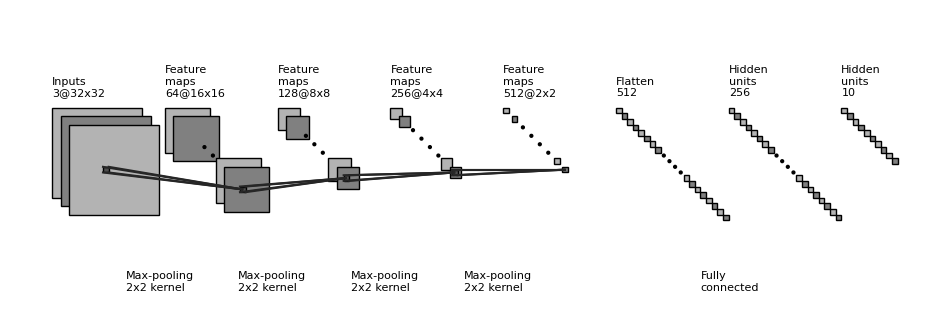

Source code (Python):
import os
import numpy as np
import matplotlib.pyplot as plt
plt.rcdefaults()
from matplotlib.lines import Line2D
from matplotlib.patches import Rectangle
from matplotlib.patches import Circle

NumDots = 4
NumConvMax = 8
NumFcMax = 20
White = 1.
Light = 0.7
Medium = 0.5
Dark = 0.3
Darker = 0.15
Black = 0.


def add_layer(patches, colors, size=(24, 24), num=5,
              top_left=[0, 0],
              loc_diff=[3, -3],
              ):
    # add a rectangle
    top_left = np.array(top_left)
    loc_diff = np.array(loc_diff)
    loc_start = top_left - np.array([0, size[0]])
    for ind in range(num):
        patches.append(Rectangle(loc_start + ind * loc_diff, size[1], size[0]))
        if ind % 2:
            colors.append(Medium)
        else:
            colors.append(Light)


def add_layer_with_omission(patches, colors, size=(24, 24),
                            num=5, num_max=8,
                            num_dots=4,
                            top_left=[0, 0],
                            loc_diff=[3, -3],
                            ):
    # add a rectangle
    top_left = np.array(top_left)
    loc_diff = np.array(loc_diff)
    loc_start = top_left - np.array([0, size[0]])
    this_num = min(num, num_max)
    start_omit = (this_num - num_dots) // 2
    end_omit = this_num - start_omit
    start_omit -= 1
    for ind in range(this_num):
        if (num > num_max) and (start_omit < ind < end_omit):
            omit = True
        else:
            omit = False

        if omit:
            patches.append(
                Circle(loc_start + ind * loc_diff + np.array(size) / 2, 0.5))
        else:
            patches.append(Rectangle(loc_start + ind * loc_diff,
                                     size[1], size[0]))

        if omit:
            colors.append(Black)
        elif ind % 2:
            colors.append(Medium)
        else:
            colors.append(Light)


def add_mapping(patches, colors, start_ratio, end_ratio, patch_size, ind_bgn,
                top_left_list, loc_diff_list, num_show_list, size_list):

    start_loc = top_left_list[ind_bgn] \
        + (num_show_list[ind_bgn] - 1) * np.array(loc_diff_list[ind_bgn]) \
        + np.array([start_ratio[0] * (size_list[ind_bgn][1] - patch_size[1]),
                    - start_ratio[1] * (size_list[ind_bgn][0] - patch_size[0])]
                   )

    end_loc = top_left_list[ind_bgn + 1] \
        + (num_show_list[ind_bgn + 1] - 1) * np.array(
            loc_diff_list[ind_bgn + 1]) \
        + np.array([end_ratio[0] * size_list[ind_bgn + 1][1],
                    - end_ratio[1] * size_list[ind_bgn + 1][0]])

    patches.append(Rectangle(start_loc, patch_size[1], -patch_size[0]))
    colors.append(Dark)
    patches.append(Line2D([start_loc[0], end_loc[0]],
                          [start_loc[1], end_loc[1]]))
    colors.append(Darker)
    patches.append(Line2D([start_loc[0] + patch_size[1], end_loc[0]],
                          [start_loc[1], end_loc[1]]))
    colors.append(Darker)
    patches.append(Line2D([start_loc[0], end_loc[0]],
                          [start_loc[1] - patch_size[0], end_loc[1]]))
    colors.append(Darker)
    patches.append(Line2D([start_loc[0] + patch_size[1], end_loc[0]],
                          [start_loc[1] - patch_size[0], end_loc[1]]))
    colors.append(Darker)


def label(xy, text, xy_off=[0, 4]):
    plt.text(xy[0] + xy_off[0], xy[1] + xy_off[1], text,
             family='sans-serif', size=8)


if __name__ == '__main__':

    fc_unit_size = 2
    layer_width = 40
    flag_omit = True

    patches = []
    colors = []

    fig, ax = plt.subplots()

    ############################
    # conv layers
    size_list = [(32, 32), (16, 16), (8, 8), (4, 4), (2, 2)]
    num_list = [3, 64, 128, 256, 512]
    x_diff_list = [0, layer_width, layer_width, layer_width, layer_width]
    text_list = ['Inputs'] + ['Feature\nmaps'] * (len(size_list) - 1)
    loc_diff_list = [[3, -3]] * len(size_list)

    num_show_list = list(map(min, num_list, [NumConvMax] * len(num_list)))
    top_left_list = np.c_[np.cumsum(x_diff_list), np.zeros(len(x_diff_list))]

    for ind in range(len(size_list)):
        if flag_omit:
            add_layer_with_omission(patches, colors, size=size_list[ind],
                                    num=num_list[ind],
                                    num_max=NumConvMax,
                                    num_dots=NumDots,
                                    top_left=top_left_list[ind],
                                    loc_diff=loc_diff_list[ind])
        else:
            add_layer(patches, colors, size=size_list[ind],
                      num=num_show_list[ind],
                      top_left=top_left_list[ind], loc_diff=loc_diff_list[ind])
        label(top_left_list[ind], text_list[ind] + '\n{}@{}x{}'.format(
            num_list[ind], size_list[ind][0], size_list[ind][1]))

    ############################
    # in between layers
    start_ratio_list = [[0.4, 0.5], [0.4, 0.5], [0.4, 0.5], [0.4, 0.5]]
    end_ratio_list = [[0.4, 0.5], [0.4, 0.5], [0.4, 0.5], [0.4, 0.5]]
    patch_size_list = [(2, 2), (2, 2), (2, 2), (2, 2)]
    ind_bgn_list = range(len(patch_size_list))
    text_list = ['Max-pooling'] * len(patch_size_list)

    for ind in range(len(patch_size_list)):
        add_mapping(
            patches, colors, start_ratio_list[ind], end_ratio_list[ind],
            patch_size_list[ind], ind,
            top_left_list, loc_diff_list, num_show_list, size_list)
        label(top_left_list[ind], text_list[ind] + '\n{}x{} kernel'.format(
            patch_size_list[ind][0], patch_size_list[ind][1]), xy_off=[26, -65]
        )

    ############################
    # fully connected layers
    size_list = [(fc_unit_size, fc_unit_size)] * 3
    num_list = [512, 256, 10]  # Adjusted for 32x32 input
    num_show_list = list(map(min, num_list, [NumFcMax] * len(num_list)))
    x_diff_list = [sum(x_diff_list) + layer_width, layer_width, layer_width]
    top_left_list = np.c_[np.cumsum(x_diff_list), np.zeros(len(x_diff_list))]
    loc_diff_list = [[fc_unit_size, -fc_unit_size]] * len(top_left_list)
    text_list = ['Flatten'] + ['Hidden\nunits'] * 2 + ['Outputs']

    for ind in range(len(size_list)):
        if flag_omit:
            add_layer_with_omission(patches, colors, size=size_list[ind],
                                    num=num_list[ind],
                                    num_max=NumFcMax,
                                    num_dots=NumDots,
                                    top_left=top_left_list[ind],
                                    loc_diff=loc_diff_list[ind])
        else:
            add_layer(patches, colors, size=size_list[ind],
                      num=num_show_list[ind],
                      top_left=top_left_list[ind],
                      loc_diff=loc_diff_list[ind])
        label(top_left_list[ind], text_list[ind] + '\n{}'.format(
            num_list[ind]))

    text_list = [''] + ['Fully\nconnected'] * 2 + ['']

    for ind in range(1, len(size_list) - 1):
        label(top_left_list[ind], text_list[ind], xy_off=[-10, -65])

    ############################
    for patch, color in zip(patches, colors):
        patch.set_color(color * np.ones(3))
        if isinstance(patch, Line2D):
            ax.add_line(patch)
        else:
            patch.set_edgecolor(Black * np.ones(3))
            ax.add_patch(patch)

    plt.tight_layout()
    plt.axis('equal')
    plt.axis('off')
    plt.show()
    fig.set_size_inches(12, 4)

    fig_dir = './'
    fig_ext = '.png'
    fig.savefig(os.path.join(fig_dir, 'vgg16_32x32_fig' + fig_ext),
                bbox_inches='tight', pad_inches=0)